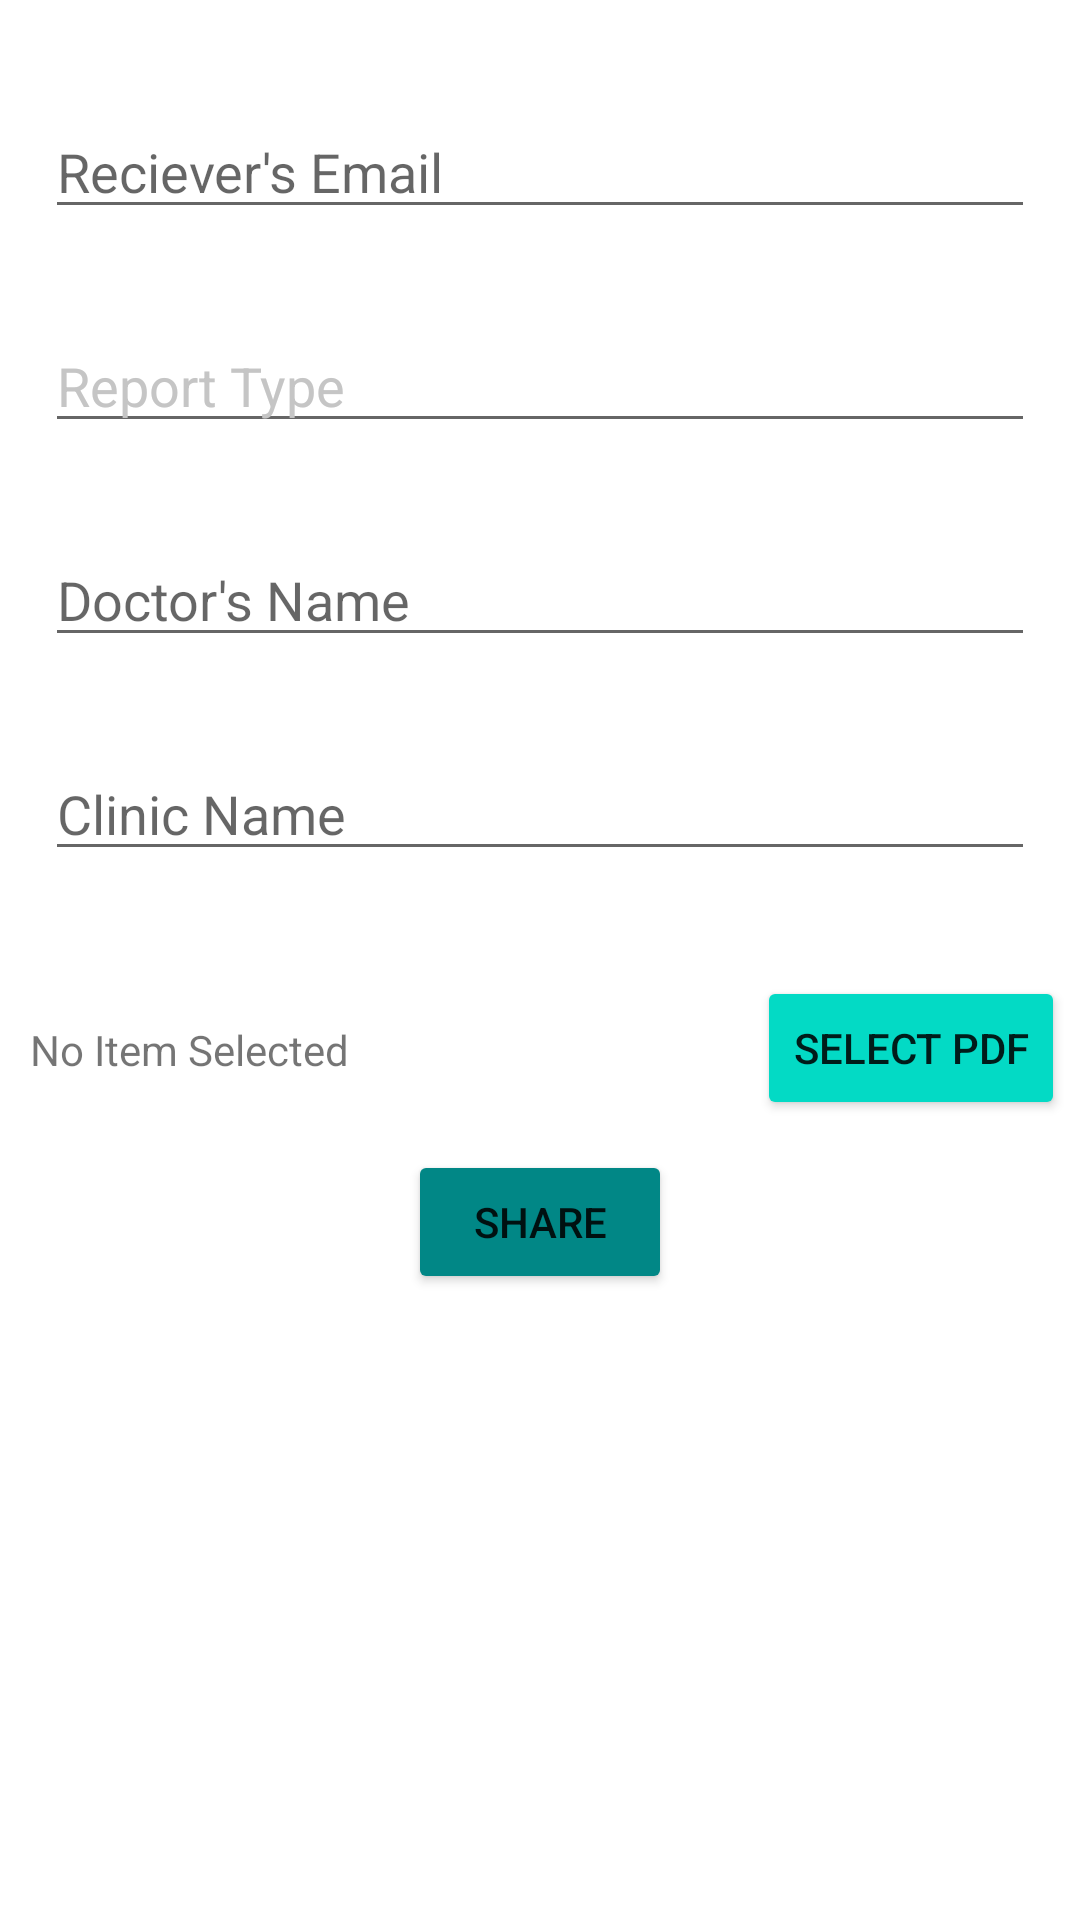

Android layout source for this screen:
<!-- AndroidManifest.xml: activity theme Theme.MediMitra_V1 -->
<!-- res/layout/activity_admin_share_pdf.xml -->
<?xml version="1.0" encoding="utf-8"?>
<androidx.constraintlayout.widget.ConstraintLayout xmlns:android="http://schemas.android.com/apk/res/android"
    xmlns:app="http://schemas.android.com/apk/res-auto"
    xmlns:tools="http://schemas.android.com/tools"
    android:layout_width="match_parent"
    android:background="@color/white"
    android:layout_height="match_parent"
    tools:context=".Admin.AdminSharePdfActivity">
    <RelativeLayout
        app:layout_constraintTop_toTopOf="parent"
        app:layout_constraintEnd_toEndOf="parent"
        app:layout_constraintStart_toStartOf="parent"
        android:layout_width="match_parent"
        android:layout_height="wrap_content"
        tools:context=".UploadDocument"
        android:layout_marginTop="20dp">

        <EditText
            android:id="@+id/ShareUIDEt"
            android:layout_width="match_parent"
            android:layout_height="wrap_content"
            android:layout_alignParentEnd="true"
            android:layout_marginStart="15dp"
            android:layout_marginTop="15dp"
            android:layout_marginEnd="15dp"
            android:layout_marginBottom="15dp"
            android:ems="10"
            android:hint="Reciever's Email"
            android:inputType="textPersonName" />
        <EditText
            android:id="@+id/ShareEtPdfNameUPF"
            android:layout_width="match_parent"
            android:layout_height="wrap_content"
            android:ems="10"
            android:textColorHint="@color/grey"
            android:textColorHighlight="@color/black"
            android:layout_below="@+id/ShareUIDEt"
            android:layout_margin="15dp"
            android:inputType="textPersonName"
            android:hint="Report Type"
            android:layout_alignParentEnd="true"
            />

        <EditText
            android:id="@+id/ShareEtDoctorNameUPF"
            android:layout_width="match_parent"
            android:layout_height="wrap_content"
            android:ems="10"
            android:layout_margin="15dp"
            android:layout_below="@id/ShareEtPdfNameUPF"
            android:inputType="textPersonName"
            android:hint="Doctor's Name" />

        <EditText
            android:id="@+id/ShareEtHospitalNameUPF"
            android:layout_width="match_parent"
            android:layout_height="wrap_content"
            android:ems="10"
            android:layout_margin="15dp"
            android:layout_below="@id/ShareEtDoctorNameUPF"
            android:inputType="textPersonName"
            android:hint="Clinic Name" />
        <RelativeLayout
            android:layout_width="match_parent"
            android:layout_height="wrap_content"
            android:layout_marginTop="20dp"
            android:id="@+id/RLSelect"
            android:layout_below="@id/ShareEtHospitalNameUPF"
            >
            <TextView
                android:id="@+id/SharePdfNameUPF"
                android:layout_width="wrap_content"
                android:layout_height="wrap_content"
                android:layout_alignParentStart="true"
                android:layout_toLeftOf="@id/ShareselectPdfUPF"
                android:layout_marginTop="15dp"
                android:layout_marginStart="10dp"
                android:layout_centerHorizontal="true"
                android:text="No Item Selected" />
            <Button
                android:id="@+id/ShareselectPdfUPF"
                android:layout_width="wrap_content"
                android:layout_height="wrap_content"
                android:text="Select Pdf"
                android:layout_marginEnd="5dp"
                android:layout_alignParentEnd="true"
                android:backgroundTint="@color/teal_200"/>


        </RelativeLayout>
        <Button
            android:id="@+id/ShareToDatabaseUPF"
            android:layout_width="wrap_content"
            android:layout_height="wrap_content"
            android:layout_below="@+id/RLSelect"
            android:layout_marginTop="10dp"
            android:layout_centerHorizontal="true"
            android:backgroundTint="@color/teal_700"
            android:text="Share" />

    </RelativeLayout>

</androidx.constraintlayout.widget.ConstraintLayout>
<!-- resources referenced by this layout -->
<resources>
  <color name="black">#FF000000</color>
  <color name="grey">#c5c5c5</color>
  <color name="teal_200">#FF03DAC5</color>
  <color name="teal_700">#FF018786</color>
  <color name="white">#FFFFFFFF</color>
  <style name="Theme.MediMitra_V1" parent="Theme.MaterialComponents.DayNight.NoActionBar">
          
          <item name="colorPrimary">@color/teal_700</item>
          <item name="colorPrimaryVariant">@color/purple_700</item>
          <item name="colorOnPrimary">@color/white</item>
          
          <item name="colorSecondary">@color/teal_200</item>
          <item name="colorSecondaryVariant">@color/teal_700</item>
          <item name="colorOnSecondary">@color/black</item>
          
          <item name="background">@color/white</item>
          <item name="android:statusBarColor">?attr/colorSecondary</item>
          
      </style>
  <color name="purple_700">#FF3700B3</color>
</resources>
